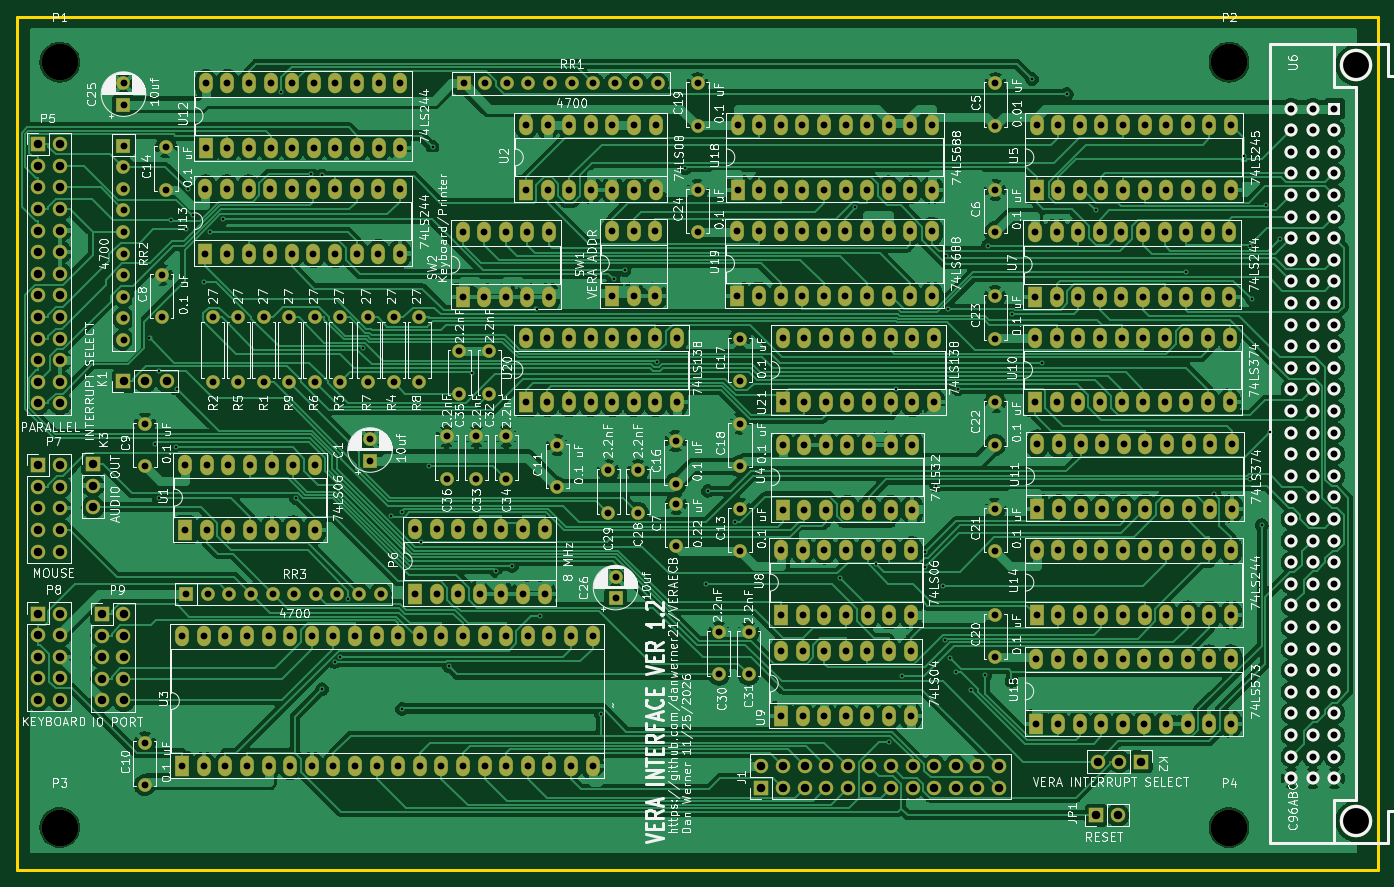
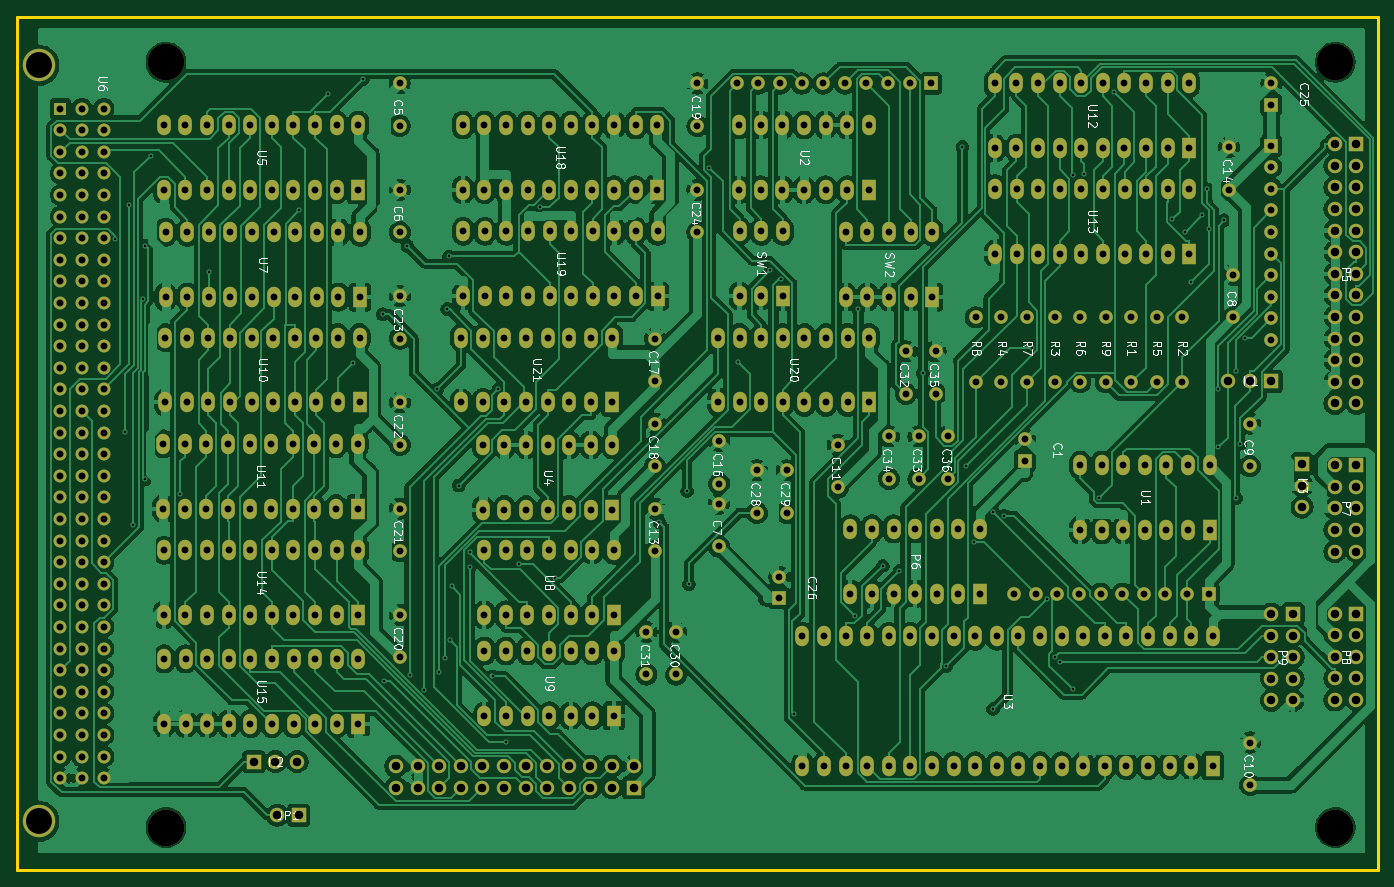
Circuit board: 11 layer files. Board 160.0 x 100.3 mm.
- bottom_copper: ecbVera-B_Cu.gbr (561331 bytes)
- bottom_mask: ecbVera-B_Mask.gbr (20567 bytes)
- paste: ecbVera-B_Paste.gbr (469 bytes)
- bottom_silk: ecbVera-B_Silkscreen.gbr (109021 bytes)
- outline: ecbVera-Edge_Cuts.gbr (710 bytes)
- top_copper: ecbVera-F_Cu.gbr (459885 bytes)
- top_mask: ecbVera-F_Mask.gbr (20567 bytes)
- paste: ecbVera-F_Paste.gbr (469 bytes)
- top_silk: ecbVera-F_Silkscreen.gbr (375576 bytes)
- drill: ecbVera-NPTH.drl (413 bytes)
- drill: ecbVera-PTH.drl (12939 bytes)

=== bottom_copper: ecbVera-B_Cu.gbr (561331 bytes, source omitted) ===
=== bottom_mask: ecbVera-B_Mask.gbr (20567 bytes, source omitted) ===
=== paste: ecbVera-B_Paste.gbr ===
%TF.GenerationSoftware,KiCad,Pcbnew,9.0.2*%
%TF.CreationDate,2026-11-25T16:40:25-06:00*%
%TF.ProjectId,ecbVera,65636256-6572-4612-9e6b-696361645f70,Ver 1.15*%
%TF.SameCoordinates,Original*%
%TF.FileFunction,Paste,Bot*%
%TF.FilePolarity,Positive*%
%FSLAX46Y46*%
G04 Gerber Fmt 4.6, Leading zero omitted, Abs format (unit mm)*
G04 Created by KiCad (PCBNEW 9.0.2) date 2026-11-25 16:40:25*
%MOMM*%
%LPD*%
G01*
G04 APERTURE LIST*
G04 APERTURE END LIST*
M02*

=== bottom_silk: ecbVera-B_Silkscreen.gbr (109021 bytes, source omitted) ===
=== outline: ecbVera-Edge_Cuts.gbr ===
%TF.GenerationSoftware,KiCad,Pcbnew,9.0.2*%
%TF.CreationDate,2026-11-25T16:40:26-06:00*%
%TF.ProjectId,ecbVera,65636256-6572-4612-9e6b-696361645f70,Ver 1.15*%
%TF.SameCoordinates,Original*%
%TF.FileFunction,Profile,NP*%
%FSLAX46Y46*%
G04 Gerber Fmt 4.6, Leading zero omitted, Abs format (unit mm)*
G04 Created by KiCad (PCBNEW 9.0.2) date 2026-11-25 16:40:26*
%MOMM*%
%LPD*%
G01*
G04 APERTURE LIST*
%TA.AperFunction,Profile*%
%ADD10C,0.381000*%
%TD*%
G04 APERTURE END LIST*
D10*
X62480000Y-44670000D02*
X222500000Y-44670000D01*
X222500000Y-145000000D02*
X222500000Y-44670000D01*
X62480000Y-145000000D02*
X222500000Y-145000000D01*
X62480000Y-44670000D02*
X62480000Y-145000000D01*
M02*

=== top_copper: ecbVera-F_Cu.gbr (459885 bytes, source omitted) ===
=== top_mask: ecbVera-F_Mask.gbr (20567 bytes, source omitted) ===
=== paste: ecbVera-F_Paste.gbr ===
%TF.GenerationSoftware,KiCad,Pcbnew,9.0.2*%
%TF.CreationDate,2026-11-25T16:40:25-06:00*%
%TF.ProjectId,ecbVera,65636256-6572-4612-9e6b-696361645f70,Ver 1.15*%
%TF.SameCoordinates,Original*%
%TF.FileFunction,Paste,Top*%
%TF.FilePolarity,Positive*%
%FSLAX46Y46*%
G04 Gerber Fmt 4.6, Leading zero omitted, Abs format (unit mm)*
G04 Created by KiCad (PCBNEW 9.0.2) date 2026-11-25 16:40:25*
%MOMM*%
%LPD*%
G01*
G04 APERTURE LIST*
G04 APERTURE END LIST*
M02*

=== top_silk: ecbVera-F_Silkscreen.gbr (375576 bytes, source omitted) ===
=== drill: ecbVera-NPTH.drl ===
M48
; DRILL file {KiCad 9.0.2} date 2026-11-25T16:40:28-0600
; FORMAT={-:-/ absolute / inch / decimal}
; #@! TF.CreationDate,2026-11-25T16:40:28-06:00
; #@! TF.GenerationSoftware,Kicad,Pcbnew,9.0.2
; #@! TF.FileFunction,NonPlated,1,2,NPTH
FMAT,2
INCH
; #@! TA.AperFunction,NonPlated,NPTH,ComponentDrill
T1C0.1693
%
G90
G05
T1
X2.6575Y-1.9685
X2.6575Y-5.5118
X8.0709Y-1.9685
X8.0709Y-5.5118
M30

=== drill: ecbVera-PTH.drl (12939 bytes, source omitted) ===
